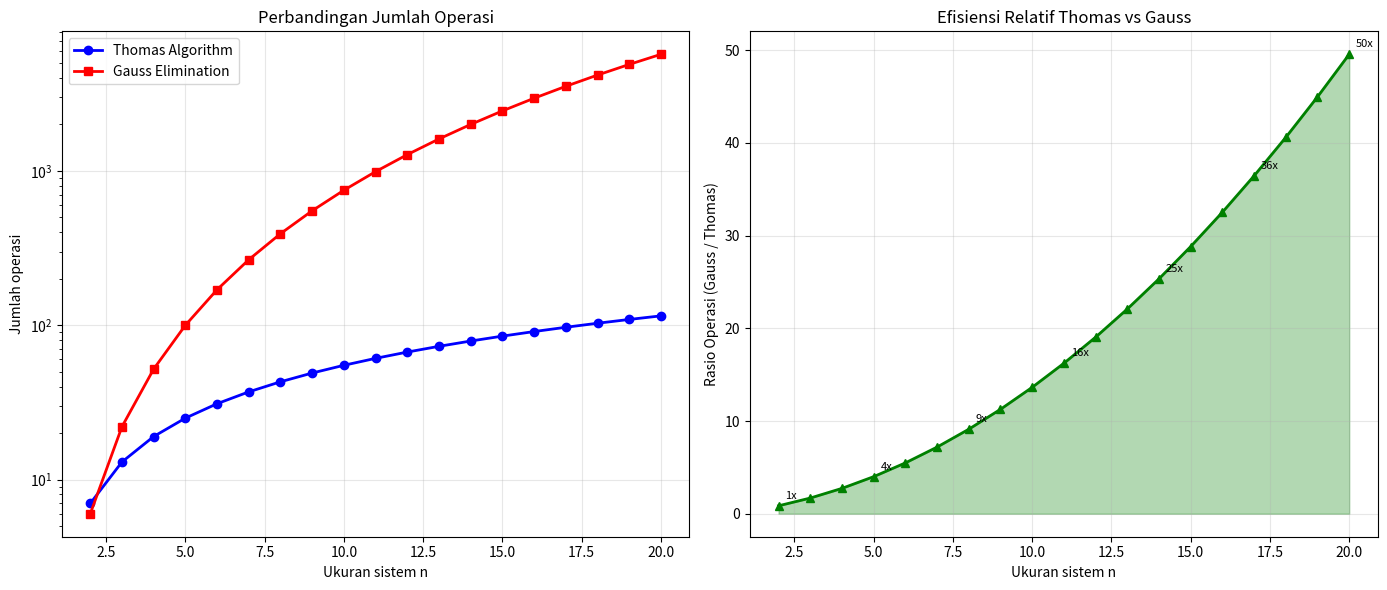

Write the Python code that produced this figure.
"""
Soal 11.23 - Analisis Operasi: Thomas Algorithm vs Eliminasi Gauss
Sumber: Numerical Methods for Engineers, Chapra & Canale
"""
import numpy as np
import matplotlib.pyplot as plt

def count_thomas_operations(n):
    """
    Menghitung jumlah operasi Thomas Algorithm.
    
    Forward sweep: (n-1) pembagian + (n-1) perkalian + (n-1) pengurangan = 3(n-1) ops
    Back substitution: 1 pembagian + (n-1)*(1 perkalian + 1 pengurangan + 1 pembagian) = 1 + 3(n-1) ops
    Total: ~5n - 4 operasi
    """
    # Forward sweep
    forward_div = n - 1
    forward_mul = n - 1
    forward_sub = n - 1
    
    # Back substitution
    back_div = n
    back_mul = n - 1
    back_sub = n - 1
    
    total = forward_div + forward_mul + forward_sub + back_div + back_mul + back_sub
    return total

def count_gauss_operations(n):
    """
    Jumlah operasi Eliminasi Gauss tanpa pivoting.
    Forward elimination: ~(2/3)n^3 + O(n^2)
    Back substitution:   ~n^2 + O(n)
    Total: ~(2/3)n^3 + n^2 - (2/3)n (pendekatan)
    Dari buku Chapra Sec 9.2.1:
    Total = (2n^3 + 3n^2 - 5n)/3 (termasuk forward + back)
    """
    return (2 * n**3 + 3 * n**2 - 5 * n) / 3

print("=" * 60)
print("Soal 11.23 - Analisis Operasi: Thomas vs Gauss Elimination")
print("=" * 60)

print("\nFormula:")
print("  Thomas Algorithm:    ~5n - 4 operasi")
print("  Gauss Elimination:   ~(2n³ + 3n² - 5n) / 3 operasi")

# Tabel perbandingan
print(f"\n{'n':>5} | {'Thomas':>12} | {'Gauss':>15} | {'Rasio (Gauss/Thomas)':>20}")
print("-" * 60)
ns = range(2, 21)
thomas_ops = []
gauss_ops = []
for n in ns:
    t_ops = count_thomas_operations(n)
    g_ops = count_gauss_operations(n)
    ratio = g_ops / t_ops
    thomas_ops.append(t_ops)
    gauss_ops.append(g_ops)
    print(f"{n:>5} | {t_ops:>12.0f} | {g_ops:>15.1f} | {ratio:>20.1f}x")

# Plot
fig, axes = plt.subplots(1, 2, figsize=(14, 6))

# Plot 1: Absolut operasi
ax1 = axes[0]
ns_arr = np.array(list(ns))
ax1.plot(ns_arr, thomas_ops, 'b-o', markersize=6, linewidth=2, label='Thomas Algorithm')
ax1.plot(ns_arr, gauss_ops, 'r-s', markersize=6, linewidth=2, label='Gauss Elimination')
ax1.set_xlabel('Ukuran sistem n')
ax1.set_ylabel('Jumlah operasi')
ax1.set_title('Perbandingan Jumlah Operasi')
ax1.legend()
ax1.grid(True, alpha=0.3)
ax1.set_yscale('log')

# Plot 2: Rasio
ratios = [g/t for g, t in zip(gauss_ops, thomas_ops)]
ax2 = axes[1]
ax2.plot(ns_arr, ratios, 'g-^', markersize=6, linewidth=2)
ax2.fill_between(ns_arr, ratios, alpha=0.3, color='green')
ax2.set_xlabel('Ukuran sistem n')
ax2.set_ylabel('Rasio Operasi (Gauss / Thomas)')
ax2.set_title('Efisiensi Relatif Thomas vs Gauss')
ax2.grid(True, alpha=0.3)
for xi, yi in zip(ns_arr[::3], ratios[::3]):
    ax2.annotate(f'{yi:.0f}x', (xi, yi), textcoords="offset points", xytext=(5, 5), fontsize=8)

plt.tight_layout()
plt.savefig('soal11_23_operations.png', dpi=120, bbox_inches='tight')
plt.close()

print("\n✓ Plot disimpan: soal11_23_operations.png")
print(f"\nKesimpulan: Untuk n=20, Thomas memerlukan {count_thomas_operations(20)} operasi")
print(f"sedangkan Gauss memerlukan {count_gauss_operations(20):.0f} operasi")
print(f"→ Thomas ~{count_gauss_operations(20)/count_thomas_operations(20):.0f}x lebih efisien!")
